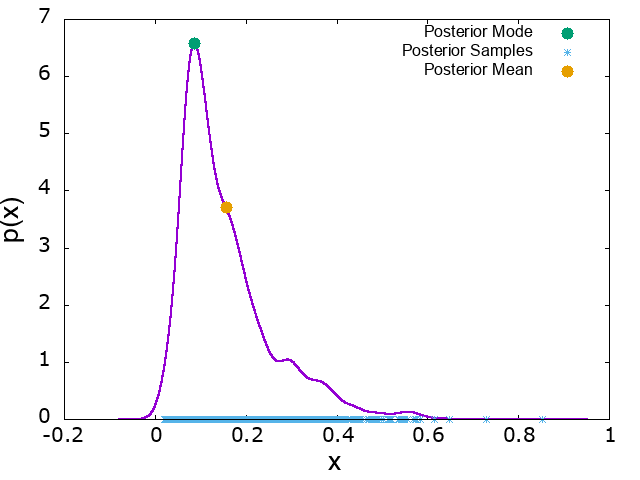

The table this chart was drawn from, first rows:
x, p_x, mode_x, mode_p_x, mean_x, mean_p_x
-0.0798, 2.17096e-07, 0.08714, 6.574, 0.1556, 3.715
-0.07979, 2.17707e-07
-0.07978, 2.18319e-07
-0.07977, 2.18933e-07
-0.07976, 2.19548e-07
-0.07975, 2.20165e-07
-0.07974, 2.20784e-07
-0.07973, 2.21404e-07
-0.07972, 2.22026e-07
-0.07971, 2.2265e-07
-0.0797, 2.23276e-07
-0.07969, 2.23903e-07
-0.07968, 2.24532e-07
-0.07967, 2.25163e-07
-0.07966, 2.25795e-07
-0.07965, 2.26429e-07
-0.07964, 2.27065e-07
-0.07963, 2.27702e-07
-0.07962, 2.28341e-07
-0.07961, 2.28982e-07
-0.0796, 2.29625e-07
-0.07959, 2.30269e-07
-0.07958, 2.30916e-07
-0.07957, 2.31564e-07
-0.07956, 2.32213e-07
-0.07955, 2.32865e-07
-0.07953, 2.33518e-07
-0.07952, 2.34173e-07
-0.07951, 2.34829e-07
-0.0795, 2.35488e-07
-0.07949, 2.36148e-07
-0.07948, 2.3681e-07
-0.07947, 2.37474e-07
-0.07946, 2.3814e-07
-0.07945, 2.38808e-07
-0.07944, 2.39477e-07
-0.07943, 2.40148e-07
-0.07942, 2.40821e-07
-0.07941, 2.41495e-07
-0.0794, 2.42172e-07
-0.07939, 2.4285e-07
-0.07938, 2.4353e-07
-0.07937, 2.44213e-07
-0.07936, 2.44896e-07
-0.07935, 2.45582e-07
-0.07934, 2.4627e-07
-0.07933, 2.46959e-07
-0.07932, 2.4765e-07
-0.07931, 2.48344e-07
-0.0793, 2.49039e-07
-0.07929, 2.49735e-07
-0.07928, 2.50434e-07
-0.07927, 2.51135e-07
-0.07926, 2.51838e-07
-0.07925, 2.52542e-07
-0.07924, 2.53249e-07
-0.07923, 2.53957e-07
-0.07921, 2.54667e-07
-0.0792, 2.55379e-07
-0.07919, 2.56093e-07
... 99,940 more rows
